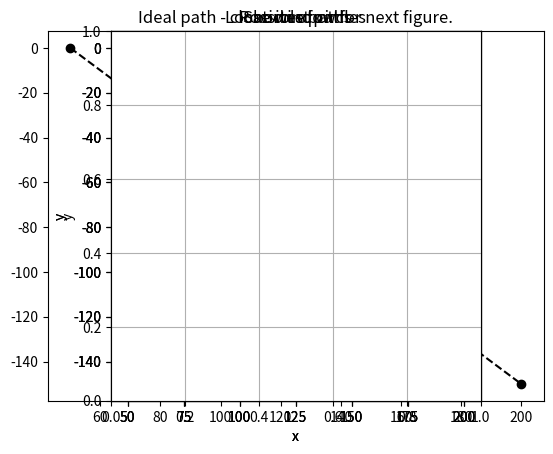

Write the Python code that produced this figure.
'''
Code demonstrates finding obstructing circle between two points and navigating 
around it with the shortest path.  Finds the shortest path.
'''

import matplotlib.pyplot as plt
from math import sqrt, cos, sin, acos, asin, floor
import warnings
warnings.filterwarnings("ignore")
 
def make_plots(p1, p2, c, plist, xytps1, xytps2, plist2):
    ''' make plots in case there was an intersection '''
    plot_pts(plist)
    plot_line(plist, 'k', '--')
    plot_tan_pts(p1, xytps1)
    plot_tan_pts(p2, xytps2)
    plot_circle(c)
    plt.xlabel('x')
    plt.ylabel('y')
    plt.axes().set_aspect('equal')
    plt.grid()
    plt.title('Possible paths')
    plt.show()
    plot_pts(plist)
    plot_line(plist, 'k', '--')
    plot_line(plist2, 'r', '-')
    plot_circle(c)
    plt.axes().set_aspect('equal')
    plt.grid()
    plt.xlabel('x')
    plt.ylabel('y')
    plt.title('Shortest path')
    plt.show()

def plot_path(plist, c1ist):
    ''' plots the path of pts in plist around the circles in clist '''
    x, y = [p[0] for p in plist], [p[1] for p in plist] # points
    circles = [plt.Circle(c[:2],c[2], color='b') for c in clist] # circles
    # plotting
    plt.plot(x, y, 'ko--')
    plt.axes().set_aspect('equal')
    plt.xlabel('x'); plt.ylabel('y')
    plt.grid()
    plt.title('Ideal path - close window for next figure.')
    plt.show() 
    plt.plot(x, y, 'ko--')
    fig = plt.gcf()
    for circle in circles:
       fig.gca().add_artist(circle)      
    plt.axes().set_aspect('equal')
    plt.xlabel('x'); plt.ylabel('y')
    plt.grid()
    plt.title('Location of circles')
    plt.show()

def plot_pts(plist):
    x, y = [p[0] for p in plist], [p[1] for p in plist]
    plt.plot(x, y, 'ko') 

def plot_line(plist, col, linstyle):
    x, y = [p[0] for p in plist], [p[1] for p in plist]
    line = plt.plot(x, y)
    plt.setp(line, color = col, linestyle = linstyle)

def plot_tan_pts(p, tplist):
    ''' plots the tangent points of the lines from pt p to circle c '''
    x, y = [], []
    x.append(p[0])
    y.append(p[1])
    for tp in tplist:
        x.append(tp[0])
        y.append(tp[1])
        plt.plot(x, y, 'r-')
        x.pop()
        y.pop()

def plot_circle(c):
    ''' plots a circle where xy tupl is c[:2] and radius is c[2]'''
    circle = plt.Circle(c[:2],c[2], color='b')
    fig = plt.gcf()
    fig.gca().add_artist(circle)

def distance2d(p1, p2):
    ''' euclidean distance between two points '''
    return sqrt((p1[0] - p2[0])**2 + (p1[1] - p2[1])**2)
    
def almost_equal(v1, v2, crit):
    ''' returns true if abs(v1 - v2) <= crit '''
    return abs(v1 - v2) <= crit

def vector_from_two_pts(from_pt1, to_pt2):
    ''' defines a 2d vector from two points, where each pt is an xy tuple  '''
    dx, dy = to_pt2[0] - from_pt1[0], to_pt2[1] - from_pt1[1]
    return (dx, dy)

def dot_product(A, B):
    ''' find dot product of vectors defined by A and B
    A and B are tuples with (dx, dy) '''
    AdotB = A[0]*B[0] + A[1]*B[1] 
    return AdotB

def angle_btw_two_vectors(A, B):
    ''' angle (rad) between two vectors, A & B are tuples with (dx, dy) '''
    LA, LB = sqrt(A[0]**2 + A[1]**2), sqrt(B[0]**2 + B[1]**2)
    AdotB = dot_product(A, B)
    theta = acos(AdotB / (LA * LB))
    return theta

def check_intersection_with_circles(p1, p2, clist):
    ''' checking circle-line intersection per Wolfram Mathworld methodology, will
    indicate true if the circle lie on the line defined by p1 and p2, even if
    the circle is not between p1 and p2.  See complex code for this level of
    robustness '''
    int_list = [] # initialize with line from p1 to p2 not intersecting any circles
    for i, c in enumerate(clist):
        xc, yc, r = c[0], c[1], c[2]
        x1, y1 = p1[0] - xc, p1[1] - yc
        x2, y2 = p2[0] - xc, p2[1] - yc
        dx, dy = x2 - x1, y2 - y1
        dr = sqrt(dx**2 + dy**2)
        D = x1 * y2 - x2 * y1
        Disc = (r**2)*(dr**2)-D**2
        if Disc > 0:
            int_list.append(i) # intersects circle with index i
    return int_list

def find_line_circle_tangent_pts(p, c):
    ''' finding pts on circle where line intersects and is tangent per
    Wolfram Mathworld's methodology for circle tangent line intersection '''
    xp, yp = p[0], p[1]
    x0, y0, a = c[0] - xp, c[1] - yp, c[2]
    ss_x2y2 = x0**2 + y0**2
    sgns = [(1, 1), (1, -1), (-1, 1), (-1, -1)] # 4 solutions from differing signs
    ts = [] # solve for t to get x, y intersection points
    for s in sgns:
        ts.append(s[0]*acos((-a*x0 + s[1]*y0*sqrt(ss_x2y2 - a**2))/float(ss_x2y2)))
    xyints = []
    for t in ts:
        x = x0 + a * cos(t) + xp
        y = y0 + a * sin(t) + yp
        xyints.append((x, y)) # 4 points of intersection with circle
    d = []
    for xy in xyints:
       d.append(distance2d(p, xy)) # find the lengths of the 4 lines
    tan_pts_found = False
    for i in range(0, len(d)- 1):
        for j in range(1, len(d)):
            if i != j:
                if almost_equal(d[i],d[j],1e-6):
                    tan_pts_found = True #  2 correct tan pts give equal lengths
                    ind1, ind2 = i, j
    if tan_pts_found == True:
        return [xyints[ind1], xyints[ind2]]
    else:
        print("No tangent points found!")
        return None
    
def determine_best_tan_pt(from_p1, to_p2, xytps):
    ''' of the 2 tangent points, pick the one that give the shortest path '''
    vec_p1top2 = vector_from_two_pts(from_p1, to_p2)
    vec_p1totp = [vector_from_two_pts(from_p1, xytp) for xytp in xytps]
    angles = [angle_btw_two_vectors(vec, vec_p1top2) for vec in vec_p1totp]
    ind = angles.index(min(angles))
    return xytps[ind]

def rotate_about_z_axis(vector, theta):
    ''' rotates a 2d vector (as a tuple) about the z axis by angle theta
    rotation sign convention follows right hand rule, CCW about z + '''
    dx, dy = vector[0], vector[1]
    dxr = dx * cos(theta) - dy * sin(theta)
    dyr = dx * sin(theta) + dy * cos(theta)
    return (dxr, dyr)

def make_arc(p1, tp1, tp2, p2, c):
    ''' makes an arc between tangent point 1 and tangent point 2 every degree
    around circle c and then return the entire point list '''
    pc = (c[0], c[1]) 
    vtp1 = vector_from_two_pts(pc, tp1)
    vtp2 = vector_from_two_pts(pc, tp2)
    arc_angle = angle_btw_two_vectors(vtp1, vtp2)
    # determine angle sign to go from tp1 to tp2
    vtp1_r = rotate_about_z_axis(vtp1, arc_angle)
    if abs(angle_btw_two_vectors(vtp1_r, vtp2)) <= 0.001: # vectors coincident
        sgn = 1.0
    else:
        sgn = -1.0
    delang = sgn * 0.01745 #angle increment (radians)
    na = abs(int(floor(arc_angle / delang))) - 1 # number of angles
    arc = []
    for i in range(na):
        theta = (i + 1) * delang
        varc = rotate_about_z_axis(vtp1, theta)
        pa = (pc[0] + varc[0], pc[1] + varc[1])
        arc.append(pa)
    return [p1, tp1] + arc + [tp2, p2]

if __name__ == '__main__':
    
    # inputs
    # point locations
    p1 = (50, 0) # x,y point 1
    p2 = (200, -150) # x,y point 2
    # (x, y, radius) of circles
    c1 = (85, -50, 35) # circle 1, 85
    c2 = (75, -100, 20) # circle 2
    
    # calculations
    plist = [p1, p2]
    clist = [c1, c2]
    plot_path(plist, clist) # ideal path
    int_list = check_intersection_with_circles(p1, p2, clist)
    if len(int_list) == 1: # checking intersection with just one circle in this simple example
        c = clist[int_list[0]]
        xytps1 = find_line_circle_tangent_pts(p1, c)
        xytps2 = find_line_circle_tangent_pts(p2, c)
        tp1 = determine_best_tan_pt(p1, p2, xytps1)
        tp2 = determine_best_tan_pt(p2, p1, xytps2)
        if tp1 != None and tp2 != None: # best tangent points successfully determined
            plist2 = make_arc(p1, tp1, tp2, p2, c) # make full path including arc
            make_plots(p1, p2, c, plist, xytps1, xytps2, plist2)
        else:
            print("There was an error finding the tangent points.")
    else:
        print("Sorry, this code investigates intersection with exactly one circle " 
              "and that's it!")
    print("Simulation complete.")
        

